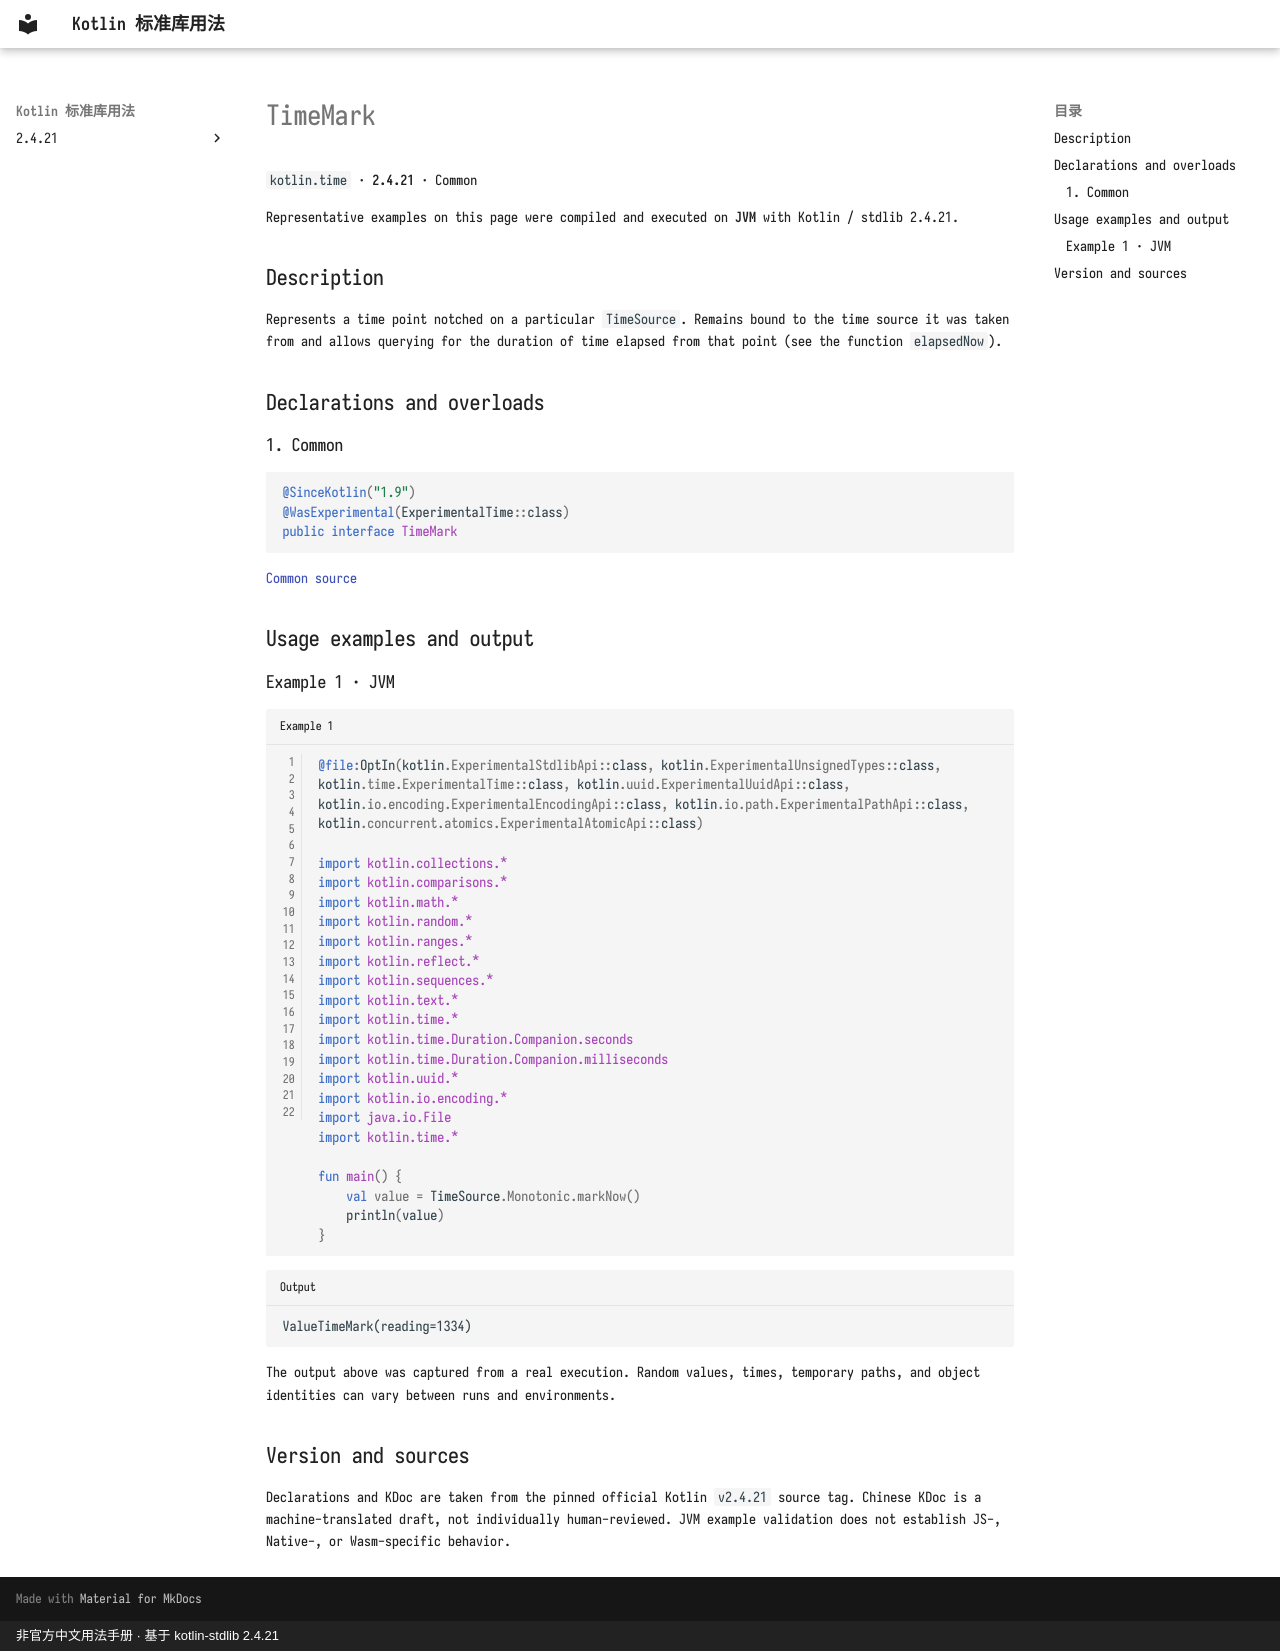

repository: oooooooko/kotlin-stdlib-docs · page: en/api/kotlin.time/timemark--5a166df2/index.html · generator: mkdocs · copyright: 非官方中文用法手册 · 基于 kotlin-stdlib 2.4.21

# TimeMark

`kotlin.time` · **2.4.21** · Common

Representative examples on this page were compiled and executed on **JVM** with Kotlin / stdlib 2.4.21.

## Description

Represents a time point notched on a particular `TimeSource`. Remains bound to the time source it was taken from
and allows querying for the duration of time elapsed from that point (see the function `elapsedNow`).

## Declarations and overloads

### 1. Common

```kotlin
@SinceKotlin("1.9")
@WasExperimental(ExperimentalTime::class)
public interface TimeMark
```

[Common source](https://github.com/JetBrains/kotlin/blob/v2.4.21/libraries/stdlib/src/kotlin/time/TimeSource.kt#L128)

## Usage examples and output

### Example 1 · JVM

```kotlin title="Example 1" linenums="1"
@file:OptIn(kotlin.ExperimentalStdlibApi::class, kotlin.ExperimentalUnsignedTypes::class, kotlin.time.ExperimentalTime::class, kotlin.uuid.ExperimentalUuidApi::class, kotlin.io.encoding.ExperimentalEncodingApi::class, kotlin.io.path.ExperimentalPathApi::class, kotlin.concurrent.atomics.ExperimentalAtomicApi::class)

import kotlin.collections.*
import kotlin.comparisons.*
import kotlin.math.*
import kotlin.random.*
import kotlin.ranges.*
import kotlin.reflect.*
import kotlin.sequences.*
import kotlin.text.*
import kotlin.time.*
import kotlin.time.Duration.Companion.seconds
import kotlin.time.Duration.Companion.milliseconds
import kotlin.uuid.*
import kotlin.io.encoding.*
import java.io.File
import kotlin.time.*

fun main() {
    val value = TimeSource.Monotonic.markNow()
    println(value)
}
```

```text title="Output"
ValueTimeMark(reading=1334)
```

The output above was captured from a real execution. Random values, times, temporary paths, and object identities can vary between runs and environments.

## Version and sources

Declarations and KDoc are taken from the pinned official Kotlin `v2.4.21` source tag. Chinese KDoc is a machine-translated draft, not individually human-reviewed. JVM example validation does not establish JS-, Native-, or Wasm-specific behavior.
